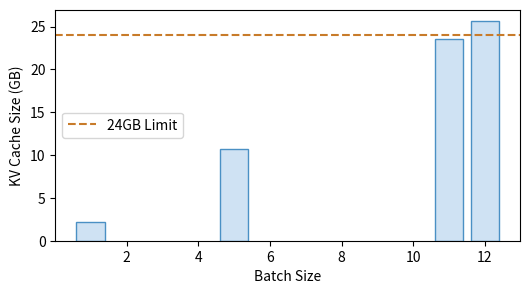

Python code for this plot:
import os
import matplotlib.pyplot as plt

batch_sizes = [1, 5, 11, 12]
memory_gb = [2.14 * b for b in batch_sizes]

plt.figure(figsize=(6, 3))
plt.bar(batch_sizes, memory_gb, color='#cfe2f3', edgecolor='#4a90c4')
plt.axhline(24, color='#c87b2a', linestyle='--', label='24GB Limit')
plt.xlabel('Batch Size')
plt.ylabel('KV Cache Size (GB)')
plt.legend()
plt.savefig(os.environ.get('VISUAL_OUT_PATH', 'out.svg'), format='svg', bbox_inches='tight')
